Run: headless pygame with SDL's dummy video driver; simulated clock (each Clock.tick advances the game by its frame time, no real sleeping); random seed 0; keys injected as events and as key.get_pressed() state; no mouse input.
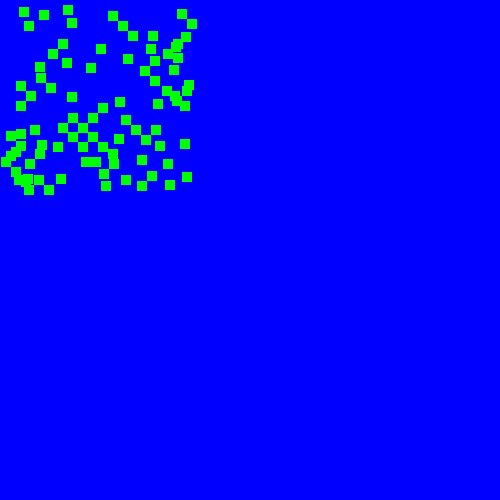
Frame 1 of 4 · flips 1–60 · no input
Frame 2 of 4 · flips 61–180 · tapped SPACE, RETURN · held RIGHT (→), D · screen unchanged from frame 1, image omitted
Frame 3 of 4 · flips 181–300 · held DOWN (↓), S · screen unchanged from frame 2, image omitted
Frame 4 of 4 · flips 301–420 · held LEFT (←), A, UP (↑), W · screen unchanged from frame 3, image omitted

The pygame program that drew these frames:

import sys
import random

import pygame

pygame.init()

WIDTH = 500
HEIGHT = 500
SCREEN_AREA = WIDTH * HEIGHT
TILE_DIMENSIONS = 10
TILE_OFFSET = 10
TILE_AREA = TILE_DIMENSIONS**2
tiles_lost_out_of_bounds = 0

GREEN = (0, 255, 0)
BLUE = (0, 0, 255)

screen = pygame.display.set_mode((WIDTH, HEIGHT))

class Tile(pygame.Rect):
    def __init__(self, x, y, width, height):
        pygame.Rect.__init__(self, x, y, width, height)

        self.colour = (GREEN)
        self.is_spawned = False
        self.random_number = random.randrange(0, 100)
        self.spawn_chance = 90

    def spawn(self):
        self.x = random.randrange(1, (200 - self.width))
        self.y = random.randrange(1, (200 - self.height))
    
    def move_to_side_of_neighbour(self, tiles_list, neighbour_index):
        """ Need to get the difference between self.x and neighbour.x"""
        collision_x = self.x
        collision_y = self.y

        neighbour_tile = tiles_list[neighbour_index]
        neighbour_x = neighbour_tile.x
        neighbour_y = neighbour_tile.y
        neighbour_width = neighbour_tile.width
        neighbour_height = neighbour_tile.height

        difference_x = collision_x - neighbour_x
        difference_y = collision_y - neighbour_y

        # print("Difference X: " + str(difference_x) + "\nDifference Y: " + str(difference_y) + "\n")

        if (difference_x >= 0):
            self.x = int(neighbour_tile.right)
        else:
            self.x = int(neighbour_tile.left - self.width)

        if (difference_y >= 0):
            self.y = int(neighbour_tile.bottom)
        else:
            self.y = int(neighbour_tile.top - self.height)
        
        self.check_collision_with_neighbour(tiles_list)

        if self.right > WIDTH or self.left < 0 or self.bottom > HEIGHT or self.top < 0:
            self.x = -100
            self.y = -100

    def check_collision_with_neighbour(self, tiles_list):
        # print(self)
        try:
            neighbour_index = self.collidelist(tiles_list)
            if neighbour_index > -1:
                self.move_to_side_of_neighbour(tiles_list, neighbour_index)
            
            print(tile)
        except:
            print("\n=== Failed here: ===")
            print(self)
            print("====================\n")


            
    # def check_if_colliding_after_shifting(self, tiles_list, neighbour_index):
    #     neighbour_index = self.collidelist(tiles_list)
    #     if neighbour_index < 0:
    #         return False

    #     self.move_to_side_of_neighbour(tiles_list, neighbour_index)
        

    def will_spawn(self):
        return True if self.random_number <= self.spawn_chance else False


def prepare_map():
    # iterations = int(SCREEN_AREA / TILE_AREA)
    iterations = 100
    tiles = []
    spawned_tiles = 0

    """ Here I will check if the Tile() .will_spawn(), if so, run .spawned()
    to generate coords and add it to the tiles[] array """
    for pixel in range(iterations):
        tile = Tile(0, 0, TILE_DIMENSIONS, TILE_DIMENSIONS)
        
        if tile.will_spawn():
            tile.spawn()

            """ Get previous tile from array """
            if tiles:
                """ If current tile overlaps previous_tile, move current tile """
                tile.check_collision_with_neighbour(tiles)
            
                # neighbour_index = tile.check_collision_with_neighbour(tiles)
                # if neighbour_index > -1:
                #     tile.move_to_side_of_neighbour(tiles, neighbour_index, tiles_lost_out_of_bounds)
            # print(tile)
            # break
            tiles.append(tile)
            del tile

            spawned_tiles += 1
    tiles_after_potential_removal = len(tiles)

    print("Iterations: " + str(iterations))
    print("Tiles initially spawned: " + str(spawned_tiles))
    print("Tiles actually on screen: " + str(tiles_after_potential_removal))
    print("Tiles lost out of bounds: " + str(tiles_lost_out_of_bounds))
    return tiles

def draw_map():
    tiles = prepare_map()

    for tile in tiles:
        pygame.draw.rect(screen, tile.colour, tile)

screen.fill(BLUE)
draw_map()

while True:
    for event in pygame.event.get():
        if event.type == pygame.QUIT:
            pygame.quit()
            sys.exit()

        if event.type == pygame.KEYDOWN:
            if event.key == pygame.K_q:
                pygame.quit()
                sys.exit()



    pygame.display.update()
